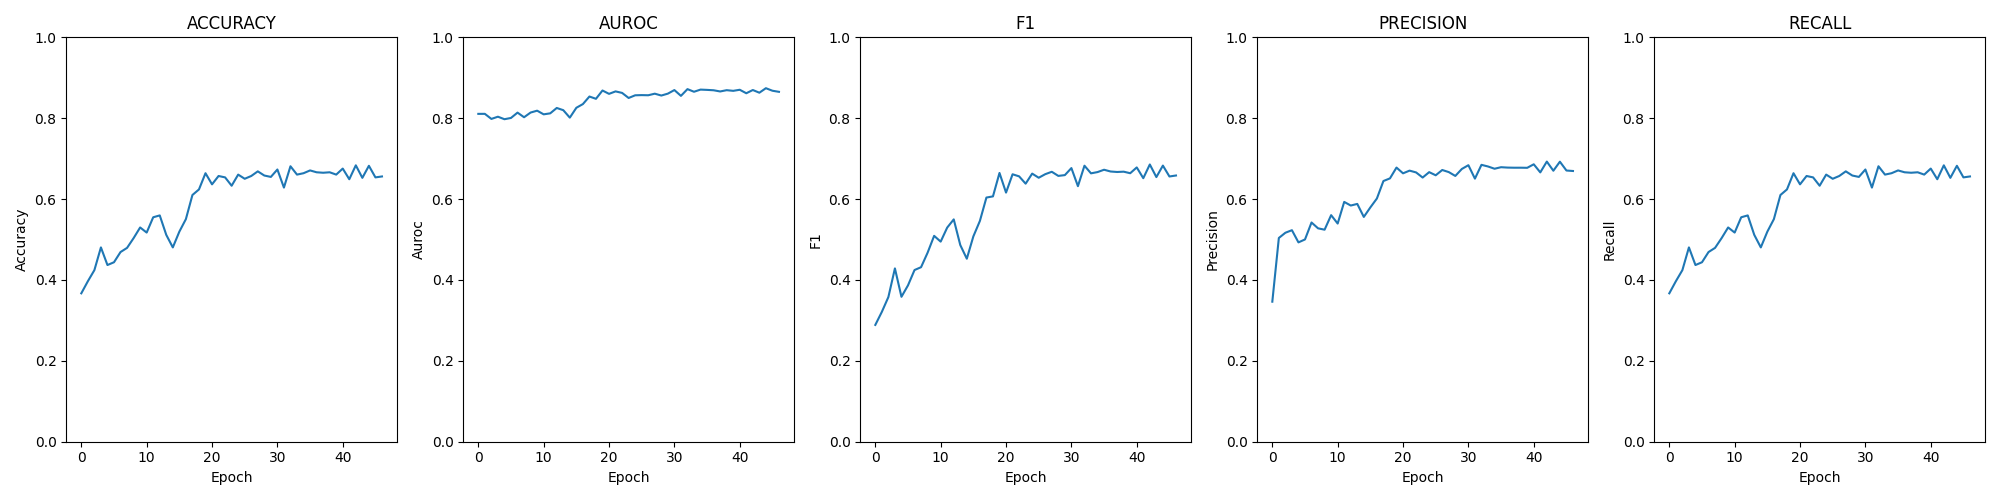

Source data for this figure (header and first rows):
epoch; loss; time; accuracy; auroc; confusion; f1; precision; recall
0; 0.06683; 00:00:27; 0.367; 0.8107; [[0, 25, 190, 5], [0, 11, 206, 4], [0, 0…; 0.2888; 0.3463; 0.367
1; 0.06807; 00:00:25; 0.3968; 0.8108; [[4, 75, 136, 5], [1, 13, 193, 14], [0, …; 0.3211; 0.5038; 0.3968
2; 0.06977; 00:00:25; 0.4243; 0.7983; [[19, 75, 113, 13], [2, 14, 183, 22], [0…; 0.3578; 0.5168; 0.4243
3; 0.06424; 00:00:25; 0.4805; 0.8037; [[73, 20, 112, 15], [6, 4, 185, 26], [0,…; 0.4286; 0.5231; 0.4805
4; 0.08375; 00:00:24; 0.4369; 0.7975; [[30, 55, 83, 52], [2, 9, 159, 51], [0, …; 0.3584; 0.4929; 0.4369
5; 0.07107; 00:00:25; 0.4438; 0.8006; [[46, 56, 80, 38], [4, 11, 162, 44], [0,…; 0.3866; 0.5002; 0.4438
6; 0.05998; 00:00:24; 0.469; 0.8138; [[47, 94, 60, 19], [2, 24, 158, 37], [0,…; 0.4246; 0.5421; 0.469
7; 0.07217; 00:00:24; 0.4794; 0.8024; [[67, 52, 67, 34], [4, 16, 156, 45], [0,…; 0.4316; 0.5277; 0.4794
8; 0.05458; 00:00:25; 0.5034; 0.814; [[68, 98, 37, 17], [15, 27, 144, 35], [0…; 0.4674; 0.5243; 0.5034
9; 0.05374; 00:00:24; 0.5298; 0.8186; [[86, 83, 40, 11], [15, 44, 135, 27], [1…; 0.5091; 0.5603; 0.5298
10; 0.05958; 00:00:25; 0.5172; 0.8096; [[96, 71, 47, 6], [21, 29, 147, 24], [2,…; 0.4948; 0.5395; 0.5172
11; 0.07314; 00:00:25; 0.5551; 0.812; [[131, 36, 47, 6], [20, 23, 158, 20], [0…; 0.5295; 0.593; 0.5551
12; 0.06402; 00:00:24; 0.5596; 0.8253; [[106, 94, 17, 3], [25, 54, 124, 18], [2…; 0.5498; 0.5841; 0.5596
13; 0.06740; 00:00:24; 0.5115; 0.8199; [[37, 161, 19, 3], [11, 87, 107, 16], [1…; 0.4864; 0.588; 0.5115
14; 0.06688; 00:00:24; 0.4805; 0.8014; [[35, 151, 28, 6], [9, 67, 123, 22], [0,…; 0.4525; 0.5559; 0.4805
15; 0.08152; 00:00:26; 0.5195; 0.8258; [[120, 66, 32, 2], [33, 41, 138, 9], [1,…; 0.5077; 0.5794; 0.5195
16; 0.06522; 00:00:25; 0.5505; 0.8349; [[98, 83, 31, 8], [21, 77, 97, 26], [2, …; 0.546; 0.6014; 0.5505
17; 0.05188; 00:00:24; 0.6101; 0.8536; [[162, 35, 22, 1], [52, 70, 91, 8], [5, …; 0.6038; 0.6447; 0.6101
18; 0.07157; 00:00:24; 0.6239; 0.848; [[175, 26, 13, 6], [47, 55, 103, 16], [7…; 0.6067; 0.6512; 0.6239
19; 0.04895; 00:00:24; 0.664; 0.8685; [[164, 34, 19, 3], [35, 107, 62, 17], [5…; 0.6646; 0.678; 0.664
20; 0.06176; 00:00:24; 0.6365; 0.8602; [[183, 15, 16, 6], [58, 56, 85, 22], [3,…; 0.616; 0.6637; 0.6365
21; 0.04532; 00:00:25; 0.6571; 0.8663; [[162, 44, 8, 6], [36, 131, 40, 14], [3,…; 0.6613; 0.6704; 0.6571
22; 0.05260; 00:00:24; 0.6537; 0.8626; [[170, 34, 10, 6], [37, 128, 35, 21], [4…; 0.6562; 0.6659; 0.6537
23; 0.06346; 00:00:24; 0.633; 0.85; [[148, 57, 8, 7], [25, 147, 26, 23], [3,…; 0.6381; 0.6533; 0.633
24; 0.05482; 00:00:24; 0.6605; 0.8567; [[166, 33, 13, 8], [33, 132, 38, 18], [3…; 0.663; 0.6666; 0.6605
25; 0.05688; 00:00:25; 0.6502; 0.8571; [[156, 52, 3, 9], [31, 133, 30, 27], [1,…; 0.6528; 0.6589; 0.6502
26; 0.05851; 00:00:24; 0.6571; 0.8568; [[165, 43, 7, 5], [31, 137, 36, 17], [3,…; 0.6616; 0.672; 0.6571
27; 0.05591; 00:00:24; 0.6686; 0.8607; [[182, 25, 7, 6], [40, 126, 32, 23], [6,…; 0.6675; 0.6667; 0.6686
28; 0.06005; 00:00:25; 0.6583; 0.8561; [[178, 30, 6, 6], [41, 128, 28, 24], [6,…; 0.6573; 0.6572; 0.6583
29; 0.05926; 00:00:25; 0.6548; 0.8608; [[141, 64, 8, 7], [23, 148, 30, 20], [3,…; 0.6593; 0.6745; 0.6548
30; 0.05506; 00:00:25; 0.6732; 0.8696; [[159, 49, 6, 6], [26, 143, 31, 21], [3,…; 0.6767; 0.6838; 0.6732
31; 0.06298; 00:00:24; 0.6284; 0.8553; [[129, 79, 6, 6], [26, 146, 27, 22], [3,…; 0.6319; 0.6506; 0.6284
32; 0.05550; 00:00:23; 0.6812; 0.8719; [[171, 36, 6, 7], [36, 132, 34, 19], [3,…; 0.6826; 0.6847; 0.6812
33; 0.05796; 00:00:24; 0.6605; 0.8654; [[135, 75, 5, 5], [22, 149, 30, 20], [3,…; 0.6637; 0.6806; 0.6605
34; 0.05562; 00:00:24; 0.664; 0.8707; [[149, 56, 8, 7], [31, 147, 25, 18], [2,…; 0.6668; 0.6751; 0.664
35; 0.05856; 00:00:24; 0.6709; 0.87; [[149, 59, 6, 6], [26, 142, 32, 21], [6,…; 0.6726; 0.6788; 0.6709
36; 0.05907; 00:00:25; 0.6663; 0.8691; [[139, 67, 5, 9], [28, 143, 28, 22], [3,…; 0.6682; 0.6779; 0.6663
37; 0.06091; 00:00:24; 0.6651; 0.8661; [[137, 73, 4, 6], [29, 142, 27, 23], [4,…; 0.667; 0.6776; 0.6651
38; 0.05942; 00:00:24; 0.6663; 0.8693; [[141, 67, 5, 7], [25, 136, 35, 25], [3,…; 0.6678; 0.6776; 0.6663
39; 0.06114; 00:00:24; 0.6605; 0.8677; [[139, 68, 5, 8], [21, 148, 31, 21], [4,…; 0.664; 0.6773; 0.6605
40; 0.06125; 00:00:24; 0.6755; 0.8703; [[148, 62, 5, 5], [31, 141, 29, 20], [2,…; 0.6783; 0.686; 0.6755
41; 0.06476; 00:00:24; 0.6491; 0.8617; [[132, 73, 8, 7], [27, 145, 29, 20], [2,…; 0.6517; 0.666; 0.6491
42; 0.06161; 00:00:24; 0.6835; 0.8697; [[155, 54, 6, 5], [24, 144, 28, 25], [2,…; 0.6856; 0.6927; 0.6835
43; 0.06463; 00:00:25; 0.6525; 0.8631; [[125, 81, 6, 8], [25, 148, 27, 21], [5,…; 0.6544; 0.6702; 0.6525
44; 0.05829; 00:00:24; 0.6823; 0.8742; [[150, 58, 5, 7], [29, 153, 19, 20], [3,…; 0.6828; 0.6925; 0.6823
45; 0.06263; 00:00:24; 0.6537; 0.8679; [[129, 77, 7, 7], [26, 144, 27, 24], [3,…; 0.6559; 0.6707; 0.6537
46; 0.06395; 00:00:24; 0.656; 0.8652; [[138, 72, 4, 6], [27, 140, 29, 25], [3,…; 0.6583; 0.6695; 0.656
